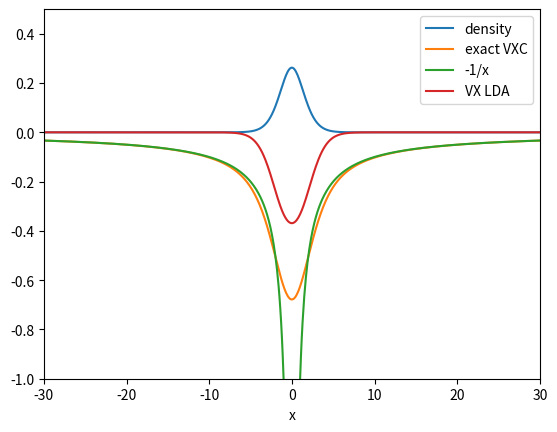

Write Python code to recreate this figure.
# This program solves the Schroedinger equation for one electron in a
# soft-Coulomb external potential. 
import math
import numpy as np
import matplotlib.pyplot as plt
from scipy.integrate import simpson   # integration with Simpson's rule
from scipy.integrate import quad    # integration with Gaussian quadrature
from scipy.special import kn        # The modified Bessel functions
#
#------------------------------------------------------------------------
NGRID = 601    # number of grid points (always an odd number)
XMAX = 30.     # the numerical grid goes from -XMAX < x < XMAX
A = 2.         # Coulomb softening parameter of the external potential
A_INT = 1.     # Coulomb softening parameter of the electron interaction
#--------------------------------------------------------------------------
#
DX = 2.*XMAX/(NGRID-1)  # grid spacing
PI = math.pi  # define pi here
#
# Define the numerical grid as an array
#
x = np.linspace(-XMAX,XMAX,NGRID)
# 
# initialize a bunch of arrays
#
V = np.zeros(NGRID)
psi = np.zeros(NGRID)
n = np.zeros(NGRID)
MAT = np.zeros((NGRID,NGRID))
VXC = np.zeros(NGRID)
VX_LDA = np.zeros(NGRID)
vint = np.zeros(NGRID)
V_one_over_x = np.zeros(NGRID)
#
# Define the soft Coulomb potential (this is the external potential)
#
for i in range(NGRID):
    V[i]=-1.0/math.sqrt(A**2 + x[i]**2)
#
#  Seven-point formula:
#  
for i in range(NGRID):
    MAT[i,i] = V[i] + 490./(360.*DX**2)
for i in range(NGRID-1):
    MAT[i,i+1] = -270./(360.*DX**2)
    MAT[i+1,i] = -270./(360.*DX**2)
for i in range(NGRID-2):
    MAT[i,i+2] = 27./(360.*DX**2)
    MAT[i+2,i] = 27./(360.*DX**2)
for i in range(NGRID-3):
    MAT[i,i+3] = -2./(360.*DX**2)
    MAT[i+3,i] = -2./(360.*DX**2)
#
# Now find the eigenvalues and eigenvectors of the matrix MAT,
# and sort them to make sure we pick the lowest one.
#
vals, vecs = np.linalg.eig(MAT)
sorted = np.argsort(vals)
lowest = sorted[0]
E = vals[lowest]
for i in range(NGRID):
    psi[i]=vecs[i,lowest]   
#
# Now we need to normalize our solution. 
#
norm = simpson(psi**2,x=x)
psi = psi/math.sqrt(norm)
n = psi**2    
#
print('Ground-state energy: E =', E)
print(' ')
#
plt.axis([-XMAX,XMAX,-1.0,0.5])  #set plotting range: x runs from -XMAX to XMAX
#                                                   y runs from -1.5 to 0.5
#
#p.plot(x,V)    #plot the external potential
plt.plot(x,n,label='density')      #plot the density
#
# Now calculate the exact XC potential:
#
for i in range(NGRID):
    
    if abs(x[i]) > 1.e-6:
        V_one_over_x[i] = -abs(1./x[i])
    else:
        V_one_over_x[i] = -1.e8
        
    for j in range(NGRID):
        vint[j]=n[j]/math.sqrt(A_INT**2 + (x[i]-x[j])**2)
    result = simpson(vint,x=x)
    VXC[i] = -result
#
#  Now plot the exact XC potential and compare it with -1/|x|
#
plt.plot(x,VXC,label='exact VXC')
plt.plot(x,V_one_over_x, label='-1/x')
#
# Calculate the LDA exchange potential VX_LDA and plot it:
#    
for i in range(NGRID):
    upper = n[i]*PI*A_INT  
    def f(j):
        return kn(0,j)
    result, _ = quad(f,0.,upper)
    VX_LDA[i] = -result/(PI*A_INT)
#
plt.plot(x,VX_LDA, label='VX LDA')
plt.xlabel('x')
plt.legend()

for i in range(NGRID):
    if x[i]>=0:
        print('x=',round(x[i],6),'  VXC=',round(VXC[i],10),'  -1/|x|=',\
          round(V_one_over_x[i],10),'  n=',round(n[i],10))

#
# save the picture as a png file
#
plt.savefig('plot.png', dpi=300)




    
    
    